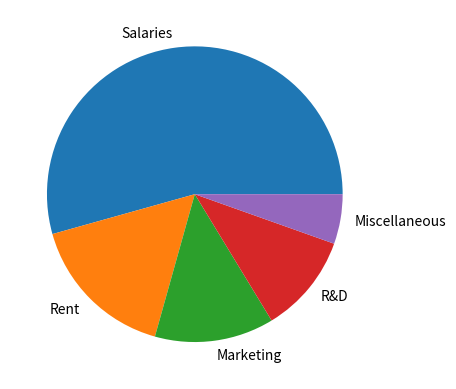

This chart was generated by the following Python code:
# 17. Pie Charts

import matplotlib.pyplot as plt

expenses = ["Salaries", "Rent", "Marketing", "R&D", "Miscellaneous"]
amounts = [500, 150, 120, 100, 50]

plt.pie(amounts, labels = expenses)

print(plt.style.available)
plt.style.use("seaborn-v0_8-deep")
plt.show()
